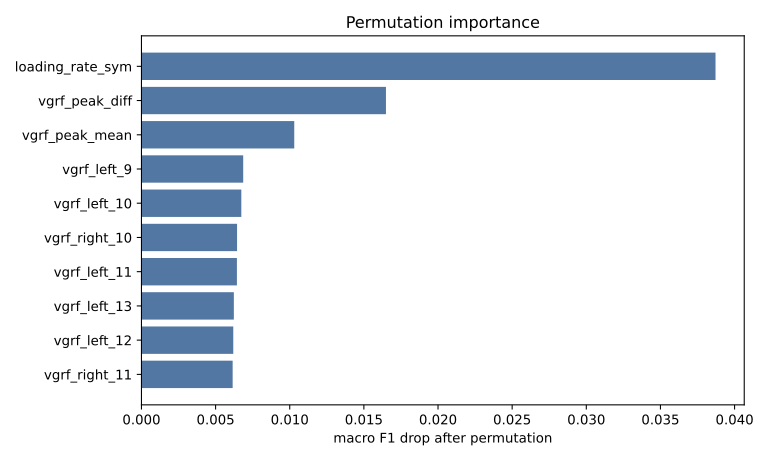

The table this chart was drawn from, first rows:
feature, importance_mean, importance_std
loading_rate_sym, 0.03872, 0.001686
vgrf_peak_diff, 0.01649, 0.00088
vgrf_peak_mean, 0.0103, 0.00203
vgrf_left_9, 0.006862, 0.001004
vgrf_left_10, 0.006735, 0.0005701
vgrf_right_10, 0.006448, 0.000168
vgrf_left_11, 0.006438, 0.0003424
vgrf_left_13, 0.006231, 0.0007055
vgrf_left_12, 0.006192, 0.0005579
vgrf_right_11, 0.00615, 0.0004517
vgrf_left_8, 0.006036, 0.0006112
vgrf_right_12, 0.005944, 0.0008781
vgrf_right_13, 0.005943, 0.0005595
vgrf_right_9, 0.005918, 0.0004283
vgrf_left_15, 0.005884, 0.000594
vgrf_left_14, 0.005871, 0.0008067
vgrf_left_16, 0.005832, 0.0003591
vgrf_left_7, 0.005636, 0.0006511
vgrf_right_15, 0.005621, 0.0004641
vgrf_right_8, 0.005492, 0.0006011
vgrf_left_19, 0.00542, 0.0004001
vgrf_left_17, 0.005341, 0.0006782
vgrf_left_20, 0.005188, 0.0002069
vgrf_left_18, 0.005084, 0.0002685
vgrf_right_14, 0.005002, 0.0004477
vgrf_right_18, 0.004989, 0.000401
vgrf_right_16, 0.004977, 0.001034
vgrf_left_85, 0.004954, 0.0007301
loading_rate_mean, 0.004822, 0.001039
vgrf_left_21, 0.004775, 0.0006484
vgrf_right_21, 0.004771, 0.0001081
vgrf_right_7, 0.004719, 0.0005686
vgrf_left_82, 0.004657, 0.000354
vgrf_right_17, 0.004654, 0.0008523
vgrf_left_23, 0.004567, 0.0002564
vgrf_left_86, 0.004476, 0.0005213
vgrf_left_84, 0.004411, 0.0005279
vgrf_right_19, 0.004396, 0.0003942
vgrf_right_6, 0.004371, 0.0005306
vgrf_left_22, 0.004336, 0.0004439
vgrf_left_6, 0.004333, 0.0004586
vgrf_left_80, 0.004321, 0.0006494
vgrf_left_81, 0.004295, 0.0002985
vgrf_left_78, 0.004294, 0.000497
vgrf_left_87, 0.004243, 0.0006708
vgrf_right_20, 0.004229, 0.0003304
vgrf_right_84, 0.004177, 0.0009058
vgrf_left_83, 0.004153, 0.0006777
vgrf_left_88, 0.00405, 0.0002866
vgrf_left_79, 0.003999, 0.0004671
vgrf_right_83, 0.003996, 0.0003555
vgrf_right_81, 0.003815, 0.000764
vgrf_left_77, 0.003792, 0.0003964
vgrf_right_82, 0.003777, 0.000304
vgrf_right_23, 0.003766, 0.0001389
vgrf_left_5, 0.003727, 0.0002957
vgrf_right_87, 0.003661, 0.000495
vgrf_right_80, 0.003635, 0.0005464
vgrf_right_25, 0.003611, 0.0004894
vgrf_right_85, 0.003609, 0.0003849
... 148 more rows
